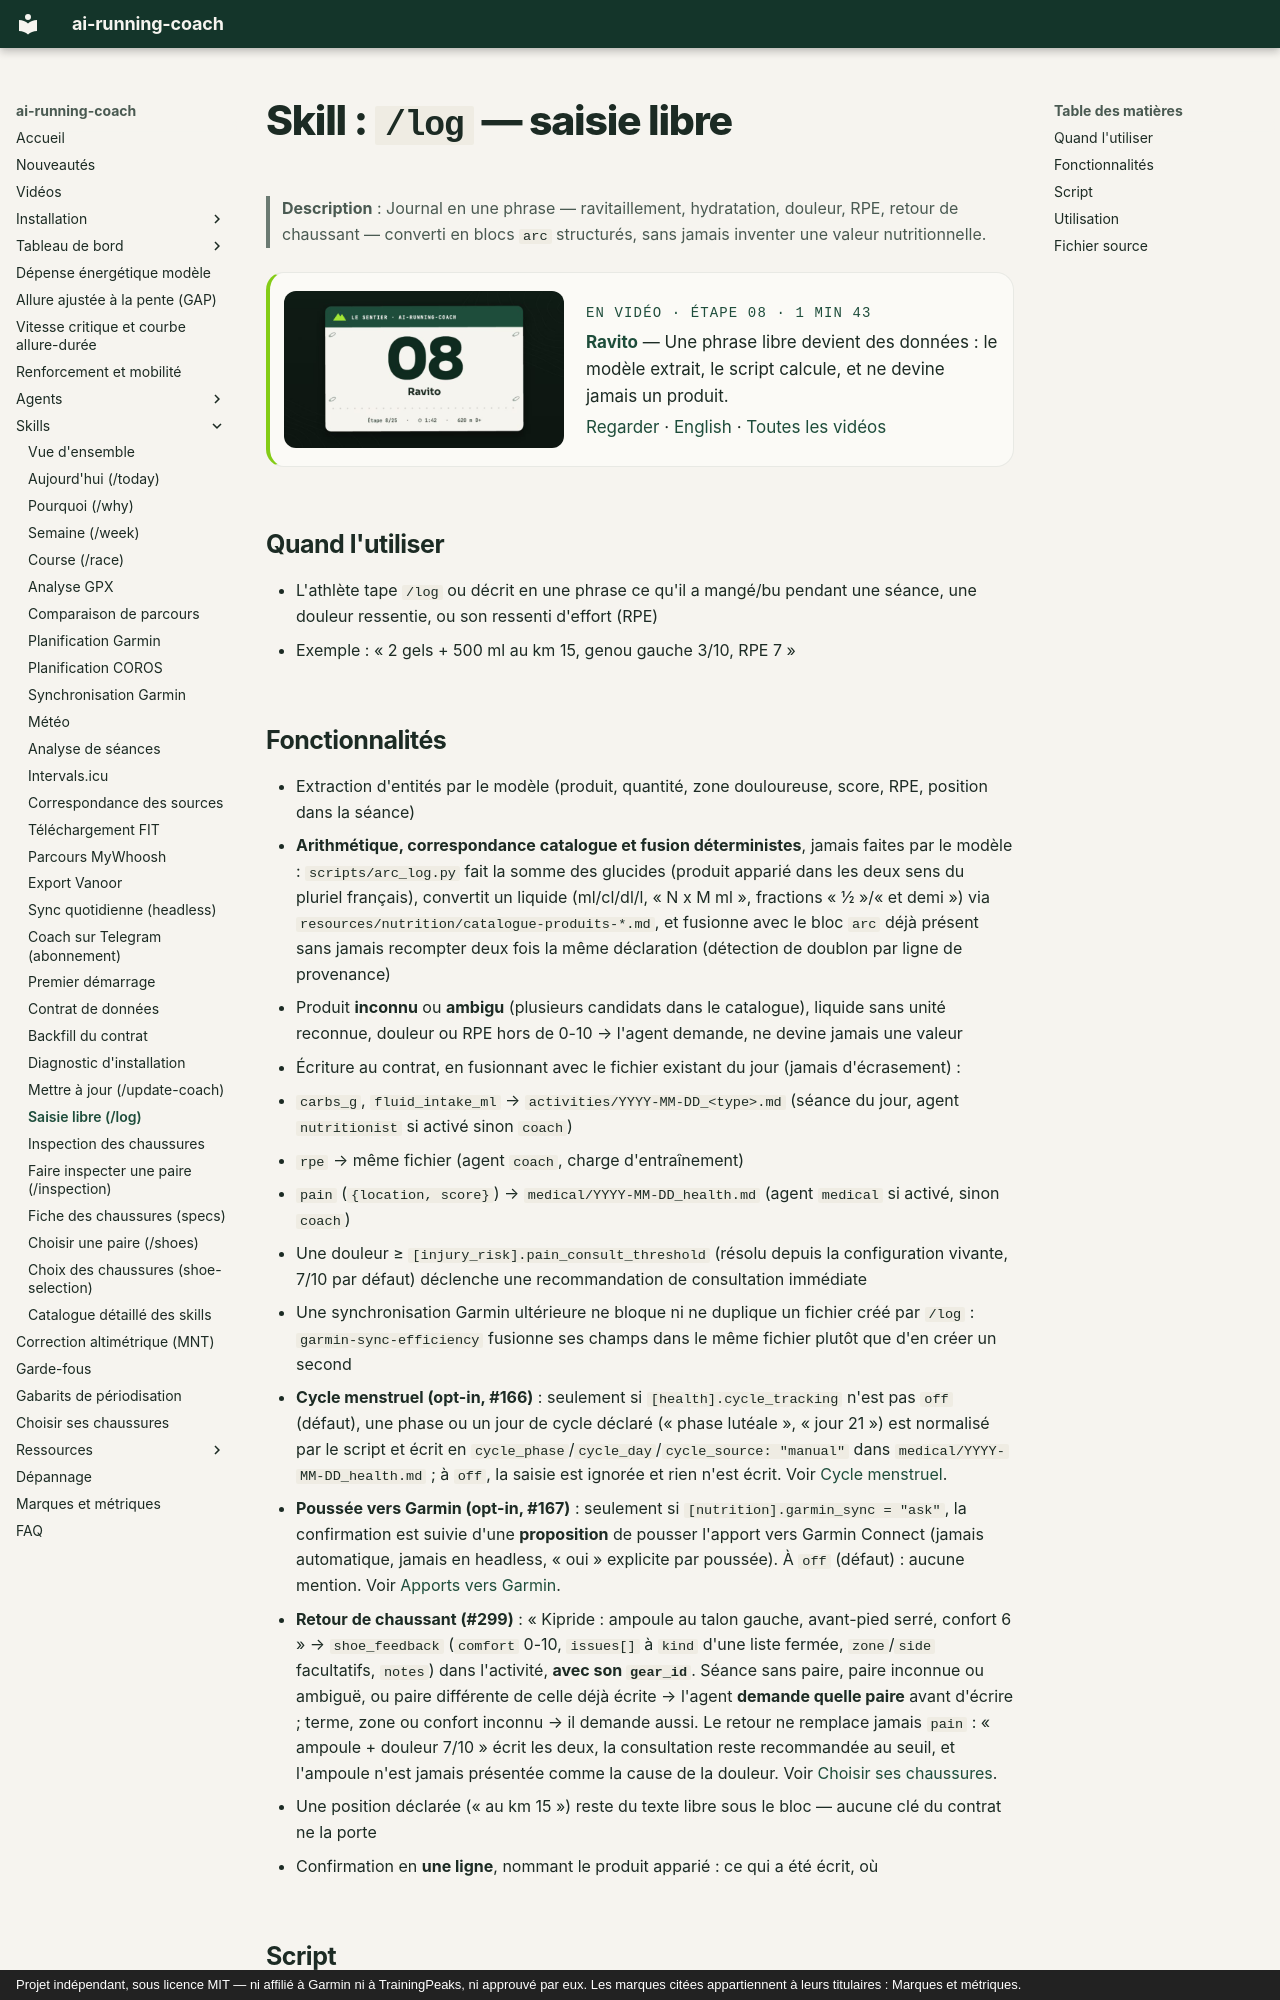

repository: mmornati/ai-running-coach · page: skills/log/index.html · generator: mkdocs · copyright: Projet indépendant, sous licence MIT — ni affilié à Garmin ni à TrainingPeaks, ni approuvé par eux. Les marques citées appartiennent à leurs titulaires : Marques et métriques.

# Skill : `/log` — saisie libre

> **Description** : Journal en une phrase — ravitaillement, hydratation, douleur, RPE, retour de chaussant — converti en blocs `arc` structurés, sans jamais inventer une valeur nutritionnelle.

<!-- arc-video:ravito -->
<div class="arc-video-card" markdown>

[![Ravito](../video/ravito/poster.jpg)](../video/ravito/index.html)

<div markdown>

<span class="arc-video__meta">En vidéo · Étape 08 · 1 min 43</span>

**[Ravito](../video/ravito/index.html)** — Une phrase libre devient des données : le modèle extrait, le script calcule, et ne devine jamais un produit.

[Regarder](../video/ravito/index.html) · [English](../video/ravito/index.html?lang=en) · [Toutes les vidéos](../videos.md)

</div>

</div>
<!-- /arc-video -->


## Quand l'utiliser

- L'athlète tape `/log` ou décrit en une phrase ce qu'il a mangé/bu pendant une séance, une douleur ressentie, ou son ressenti d'effort (RPE)
- Exemple : « 2 gels + 500 ml au km 15, genou gauche 3/10, RPE 7 »
